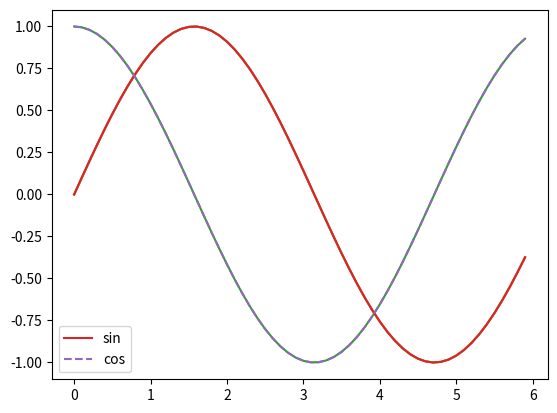

Python code for this plot:
# 밑바닥 딥러닝 01
1+2

type(10)
type(2.718) # float는 실수
type("hello")

x = 10
y = 3.14

x*y
type(x*y)

# list
a = [1,2,3,4,5]
len(a)

a[0]
a[4] = 99
a

a[0:2]
a[0:]
a[1:]
a[:3]
a[:-1]
a[:-2]

# dictionary: 여러 값을 저장해두고 필요한 값을 꺼내 쓰는 기능 / <이름표>를 이용하여 값을 꺼내 사용
me = {"height": 180}
me["height"]

me["weight"] = 70
me

# bool: True False 두 값 중 하나를 취한다
hungry = True
sleepy = False
not hungry
hungry and sleepy
hungry or sleepy

# if 문
if hungry:
    print("i'm hungry")
    
hungry = False
if hungry:
    print("i'm hungry")
else:
    print("i'm not hungry")
    print("i'm sleepy")    
    
# for 문
for i in [1,2,3]:
    print(i)
    
# 함수
def hello():
    print("Hello World!")

hello()

def hello(object):
    print("Hello"+ " " + object + "!")
    
hello("cat")

# numpy 
import numpy as np

x = np.array([1.0, 2.0, 3.0])
type(x)

y = np.array([2.0, 4.0, 6.0])

x + y
x * y
x - y

x / 2

# n dimension

A = np.array([[1,2], [3,4]])
print(A)

A.shape
A.dtype

B = np.array([[3,0], [0,6]])

A + B
A * B

# broadcast
A = np.array([[1,2], [3,4]])
B = np.array([10, 20])
A * B

X = np.array([[51, 55], [14,19], [0,4]])
X[0]
X[0][1]
X[0][0]

for row in X:
    print(row)

X = X.flatten()
X 
X[np.array([0,2,4])]

# matplotlib
import matplotlib.pyplot as plt
x = np.arange(0, 6, 0.1) # 0에서 6까지 0.1 간격으로 실수 생성
y = np.sin(x)

plt.plot(x, y)
plt.show()

sin = np.sin(x)
cos = np.cos(x)

plt.plot(x, sin)
plt.plot(x, cos)
plt.legend()
plt.show()

plt.plot(x, sin, label = "sin")
plt.plot(x, cos, label = "cos", linestyle = "--")
plt.legend()
plt.show()